Photos from the image-classification dataset "crops" in the GitHub repository muhammad-zainal-muttaqin/Anylabel. Its 2 classes are: ripe, unripe.

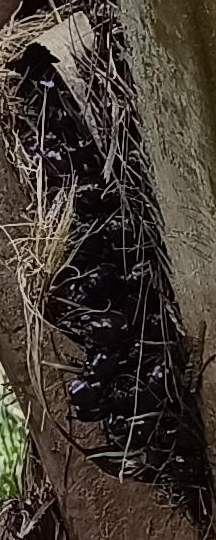
Label: unripe

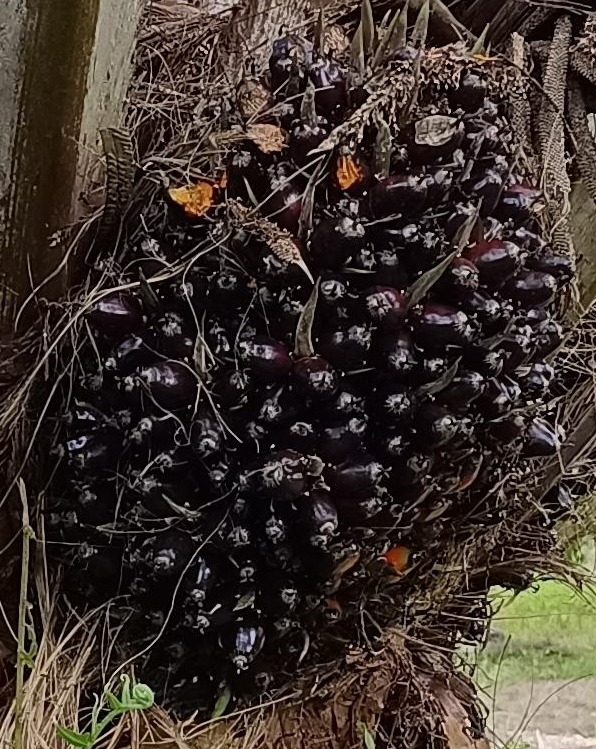
Label: ripe

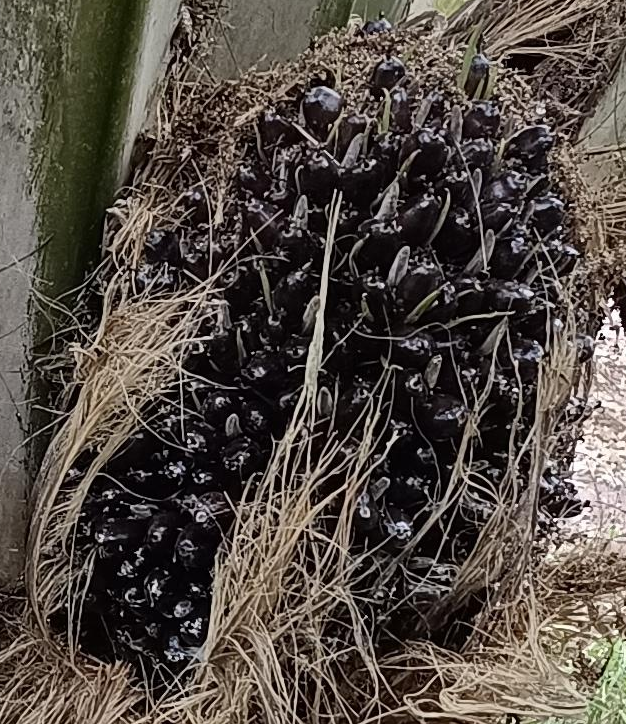
Label: unripe

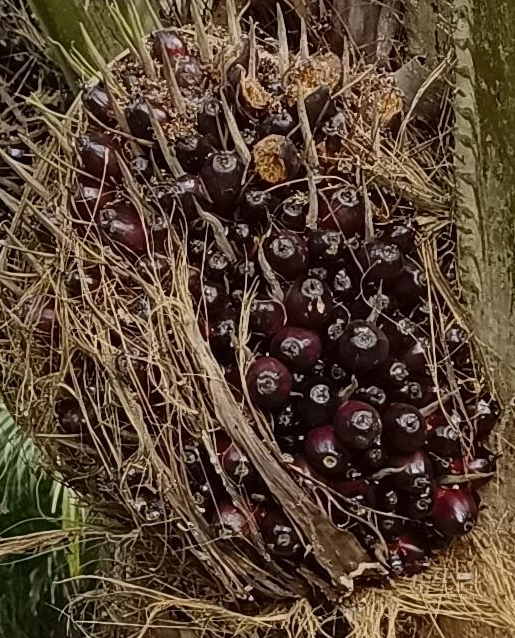
Label: ripe

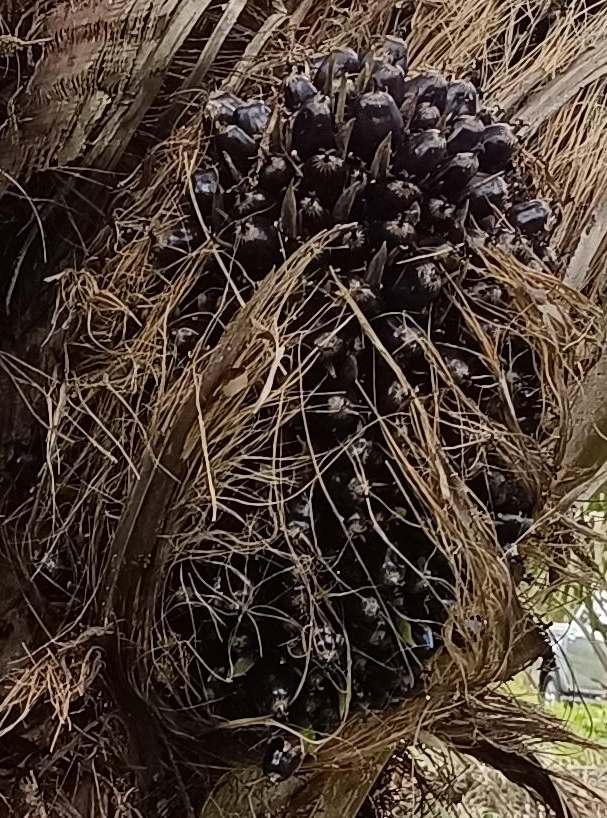
Label: unripe

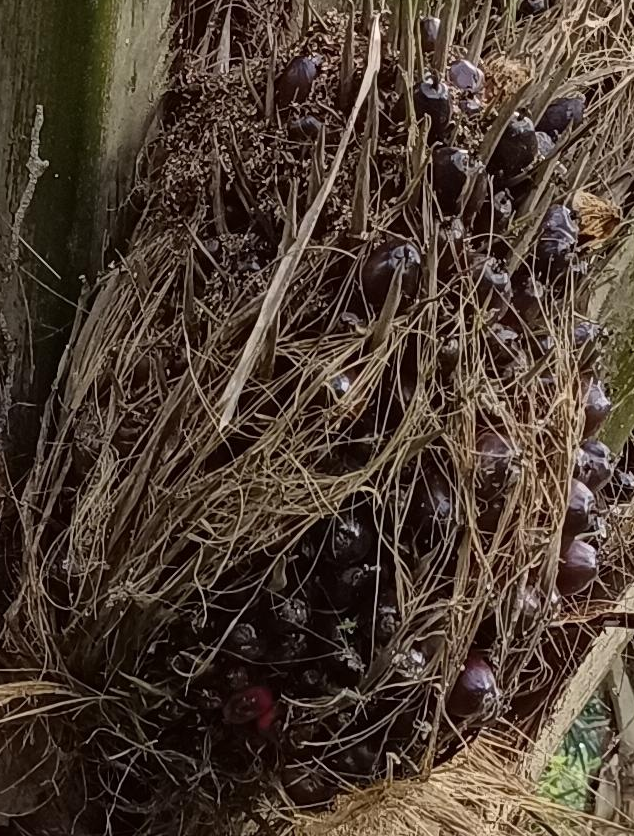
Label: ripe
